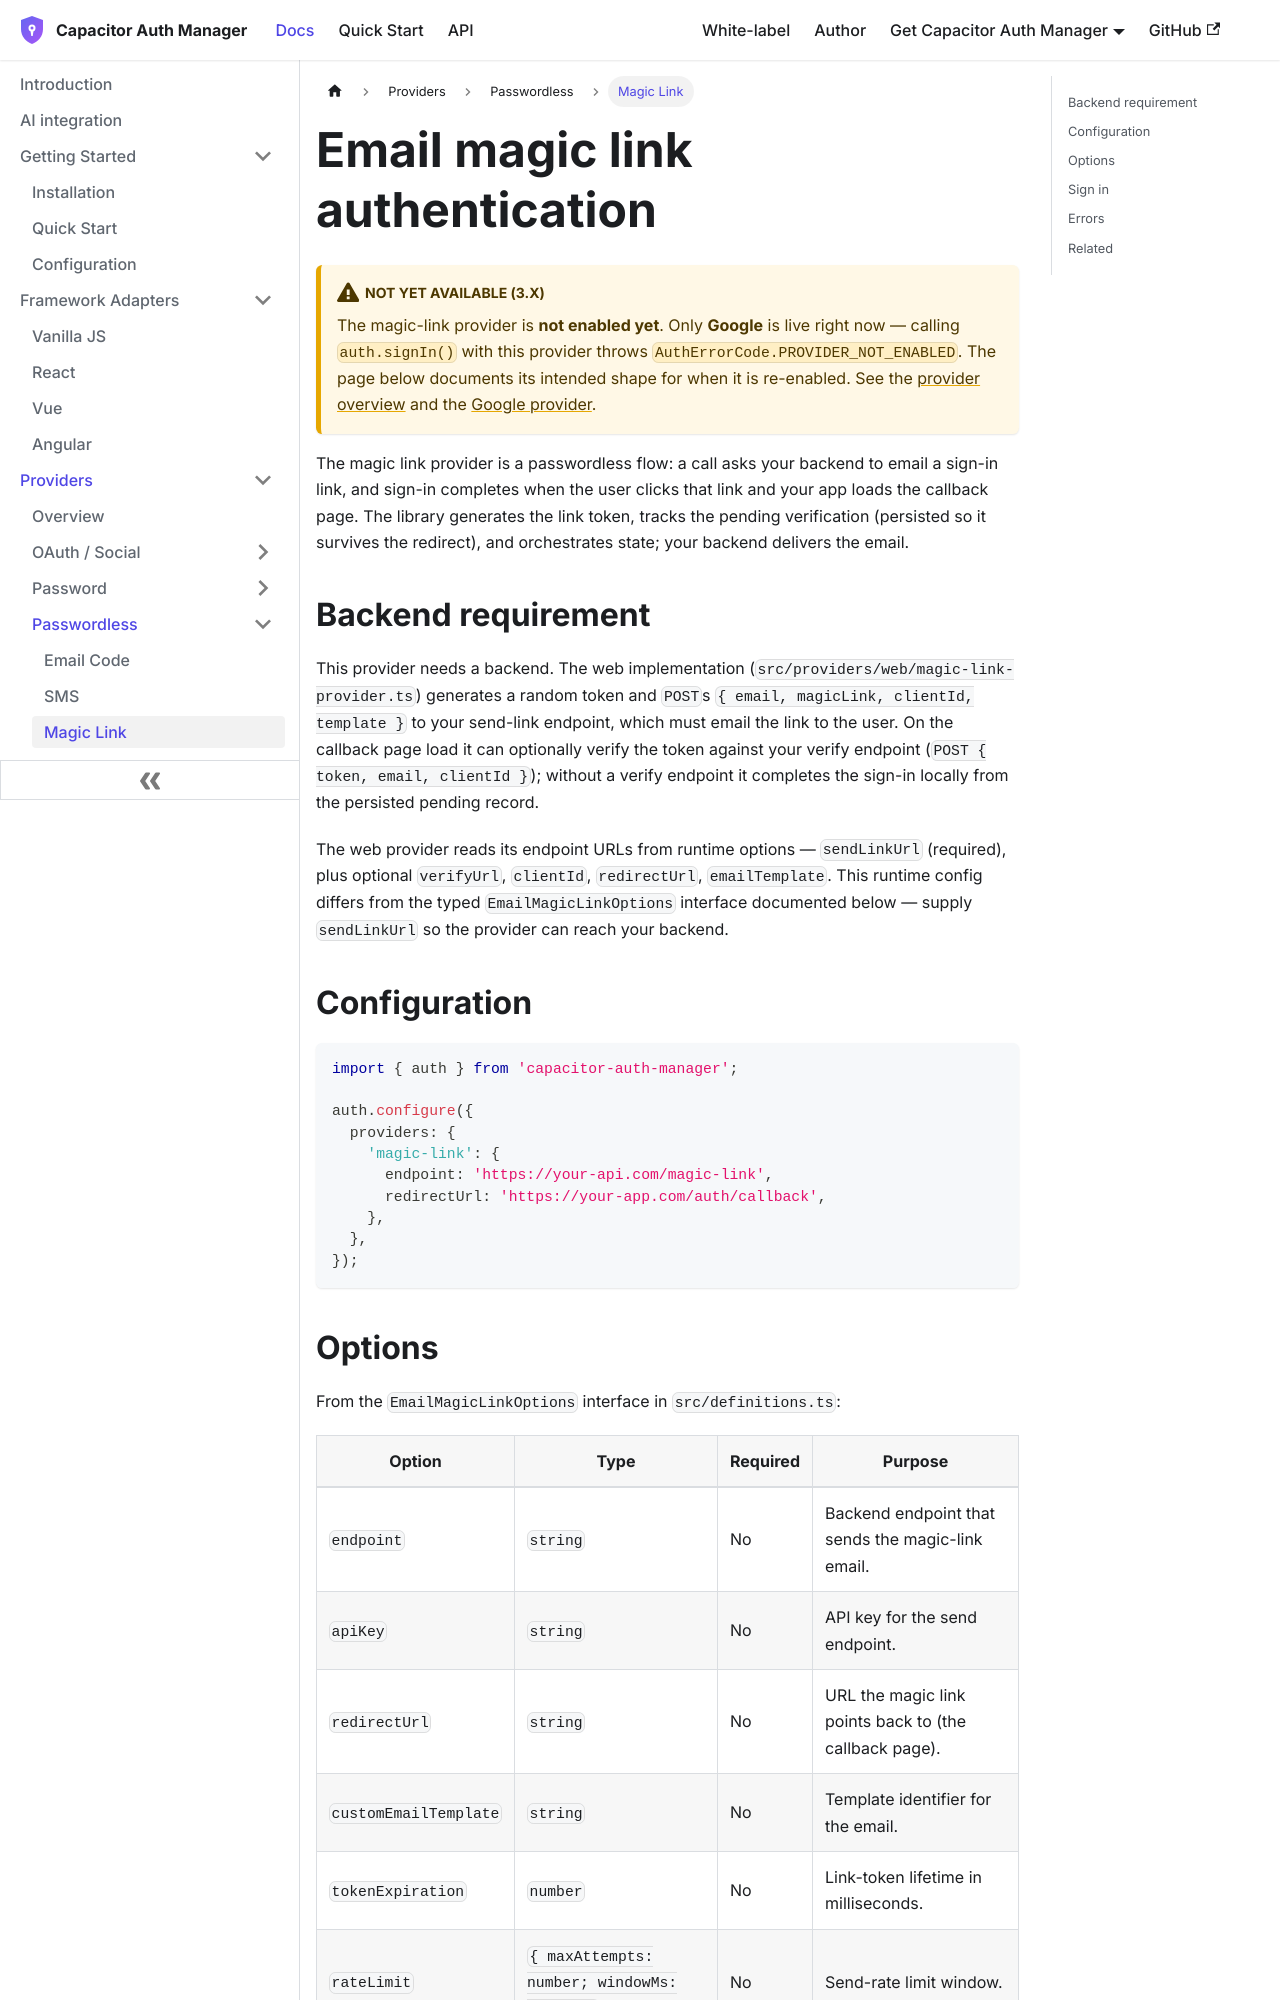

repository: aoneahsan/capacitor-auth-manager-docs · page: providers/magic-link.html · generator: docusaurus

---
id: magic-link
title: Email magic link authentication
sidebar_label: Magic Link
description: "Configure the passwordless email magic link provider in capacitor-auth-manager: a backend you supply sends the link and sign-in completes on its click."
---

# Email magic link authentication

:::caution Not yet available (3.x)
The magic-link provider is **not enabled yet**. Only **Google** is live right now — calling `auth.signIn()` with this provider throws `AuthErrorCode.PROVIDER_NOT_ENABLED`. The page below documents its intended shape for when it is re-enabled. See the [provider overview](/providers/overview) and the [Google provider](/providers/google).
:::

The magic link provider is a passwordless flow: a call asks your backend to email a sign-in link, and sign-in completes when the user clicks that link and your app loads the callback page. The library generates the link token, tracks the pending verification (persisted so it survives the redirect), and orchestrates state; your backend delivers the email.

## Backend requirement

This provider needs a backend. The web implementation (`src/providers/web/magic-link-provider.ts`) generates a random token and `POST`s `{ email, magicLink, clientId, template }` to your send-link endpoint, which must email the link to the user. On the callback page load it can optionally verify the token against your verify endpoint (`POST { token, email, clientId }`); without a verify endpoint it completes the sign-in locally from the persisted pending record.

The web provider reads its endpoint URLs from runtime options — `sendLinkUrl` (required), plus optional `verifyUrl`, `clientId`, `redirectUrl`, `emailTemplate`. This runtime config differs from the typed `EmailMagicLinkOptions` interface documented below — supply `sendLinkUrl` so the provider can reach your backend.
